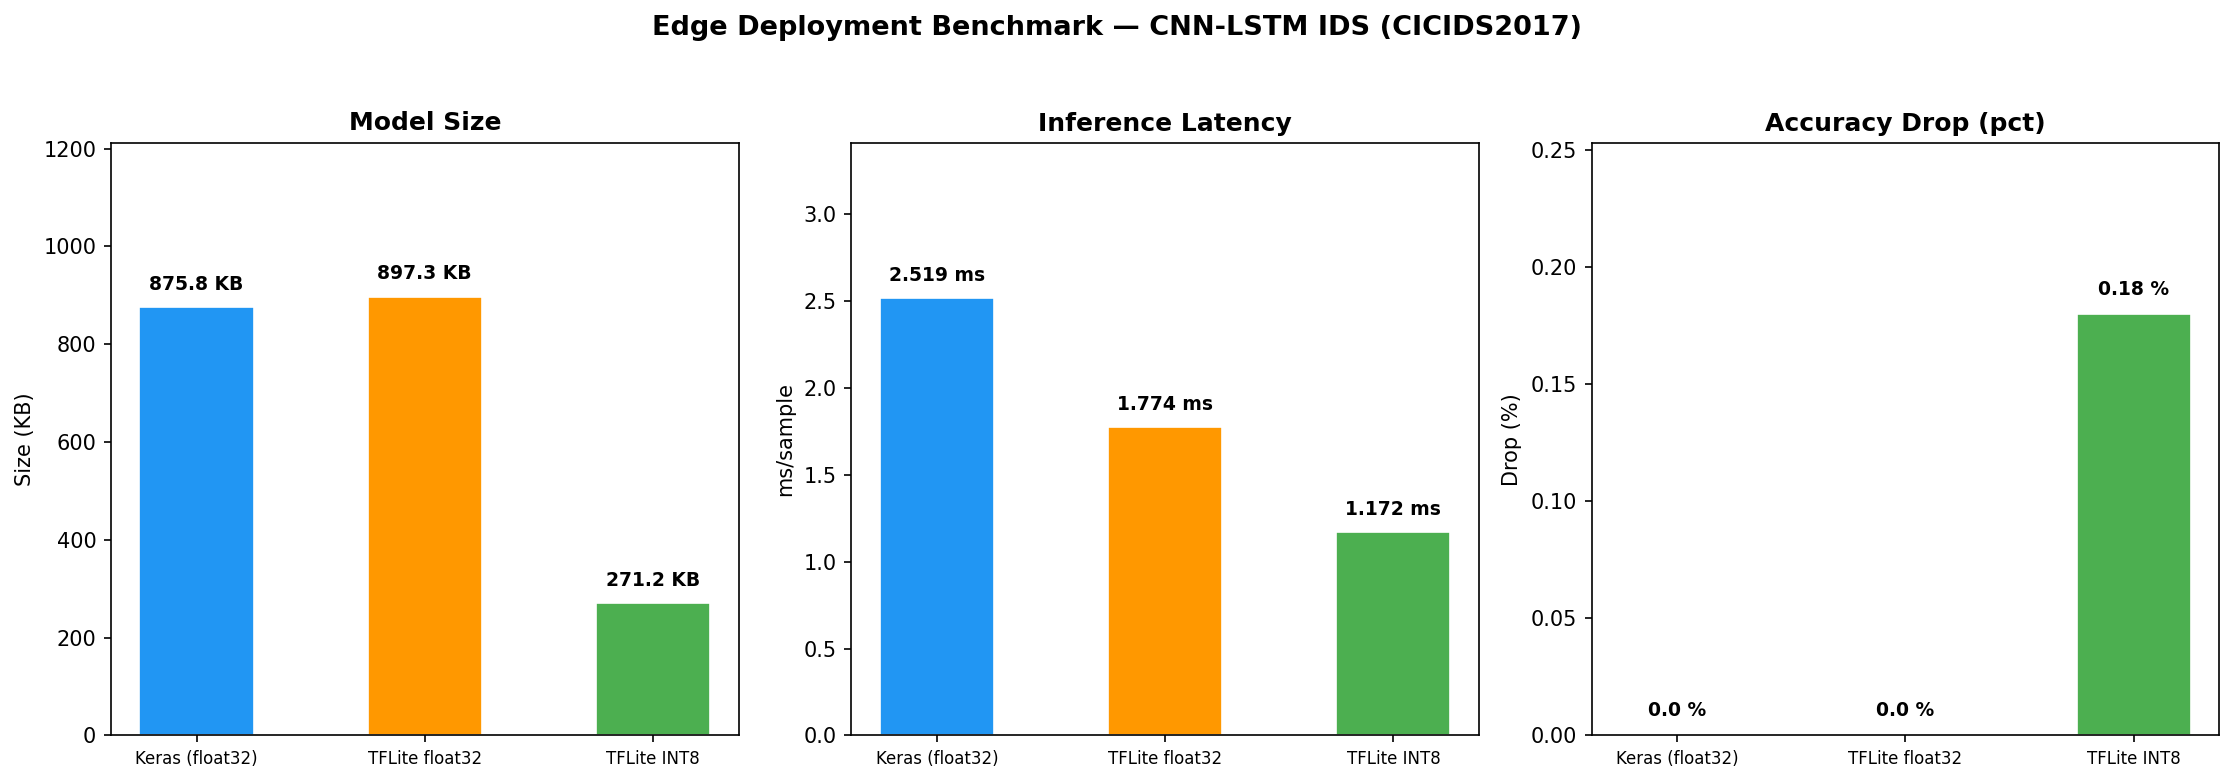

Source data for this figure (header and first rows):
Format, Size_KB, Latency_ms_per_sample, Accuracy_Drop_pct
Keras (float32), 875.8, 2.519, 0.0
TFLite float32, 897.3, 1.774, 0.0
TFLite INT8, 271.2, 1.172, 0.18
